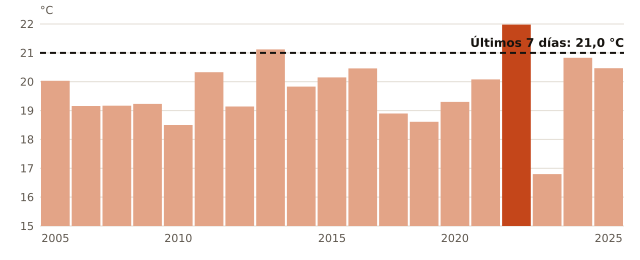

Values plotted in this chart, from the file beside it:
anio, temperatura_C
2005, 20.03
2007, 19.16
2008, 19.17
2009, 19.23
2010, 18.5
2011, 20.33
2012, 19.14
2013, 21.12
2014, 19.83
2015, 20.15
2016, 20.46
2018, 18.9
2019, 18.61
2020, 19.3
2021, 20.08
2022, 21.98
2023, 16.8
2024, 20.83
2025, 20.47
ahora, 21.0
